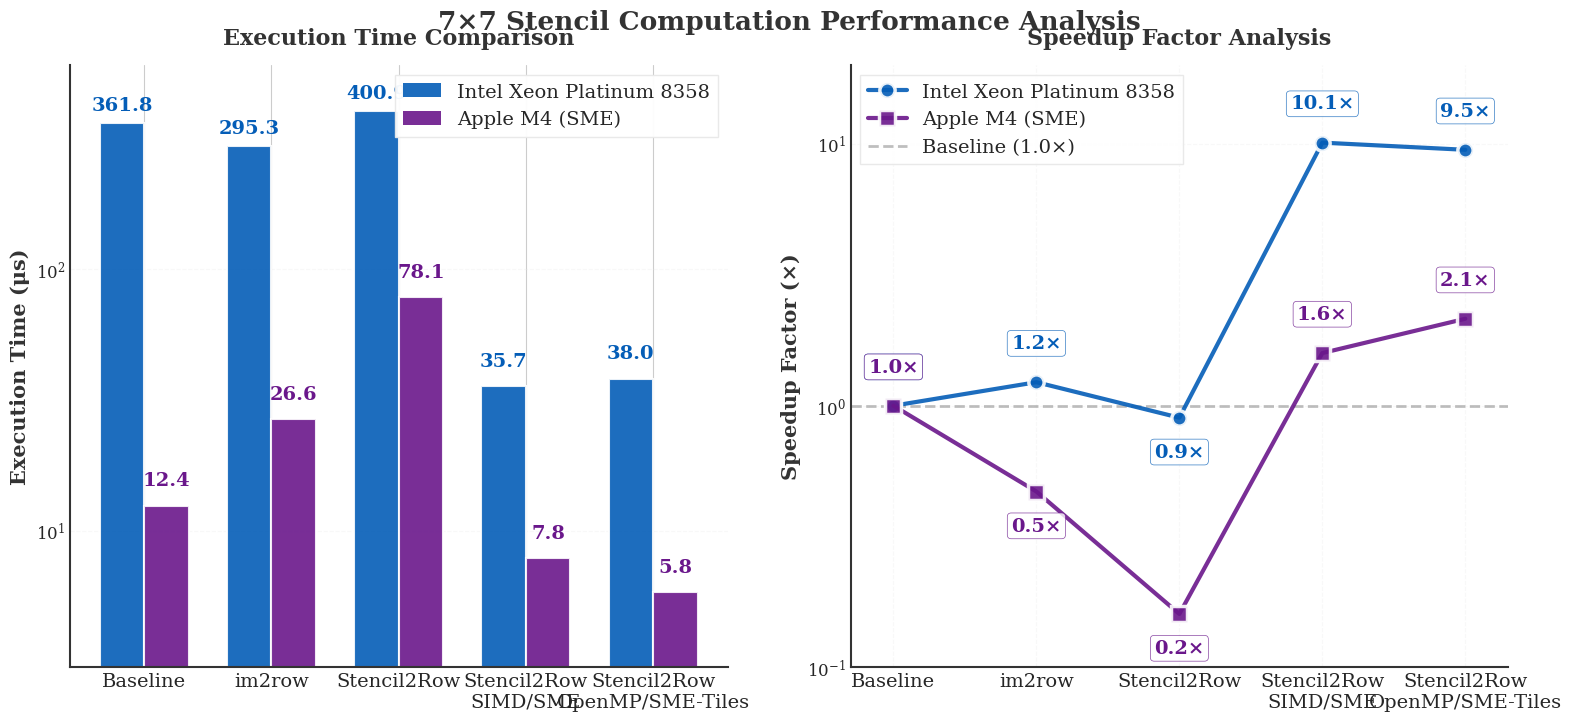

Source code (Python):
#!/usr/bin/env python3
"""
7×7 Kernel Stencil Performance Visualization Script
Comparing Intel Xeon Platinum 8358 vs Apple M4 with SME
Author: Performance Analysis Team
Date: 2024
"""

import matplotlib.pyplot as plt
import numpy as np
from matplotlib.patches import Patch
import warnings
warnings.filterwarnings('ignore')

def setup_plot_style():
    """Set up the plot style and color scheme"""
    # Set scientific paper style
    plt.style.use('seaborn-v0_8-whitegrid')
    
    # PPT模板配色方案 - 蓝紫学术配色（与15×15保持一致）
    colors = {
        'intel_primary': '#045DB7',    # PPT模板蓝（更浅的学术蓝）
        'intel_light': '#7FA8FF',      # 浅蓝色
        'apple_primary': '#6A178B',    # PPT模板紫（深紫色）
        'apple_light': '#B580C5',      # 浅紫色
        'grid': '#E8E8E8',             # Very light grey
        'text': '#333333',             # 深灰色（更适合科研出版）
        'highlight': '#E74C3C',        # 强调色（不再使用）
        'baseline': '#7F7F7F',         # 中性灰
    }
    
    # Configure fonts - INCREASED SIZES (与15×15保持一致)
    plt.rcParams.update({
        'font.family': 'serif',
        'font.serif': ['Times New Roman', 'DejaVu Serif'],
        'font.size': 14,              
        'axes.labelsize': 15,          
        'axes.titlesize': 16,          
        'xtick.labelsize': 12,         
        'ytick.labelsize': 12,         
        'legend.fontsize': 12,         
        'figure.titlesize': 18,        
        'axes.linewidth': 1.5,         
        'axes.edgecolor': colors['text'],
        'axes.spines.top': False,
        'axes.spines.right': False,
    })
    
    return colors

def load_data():
    """Load the 7×7 kernel performance data (64×64 matrix)"""
    # Intel 7×7 数据 (64×64 matrix)
    intel_data = {
        'methods': ['Baseline', 'im2row', 'Stencil2Row', 'Stencil2Row\nSIMD/SME', 'Stencil2Row\nOpenMP/SME-Tiles'],
        'time': [361.80, 295.30, 400.85, 35.70, 38.05],
        'speedup': [1.00, 1.23, 0.90, 10.13, 9.51],
        'threads': [1, 1, 1, 1, 32]
    }
    
    # Apple M4 7×7 数据 (64×64 matrix) - 使用Row Split作为最优
    apple_data = {
        'methods': ['Baseline', 'Im2Row GEMV', 'Stencil2Row Direct', 'SME Single Tile', 'SME 4-Tiles'],
        'time': [12.45, 26.65, 78.10, 7.85, 5.80],  # 使用Row Split的5.80作为最优
        'speedup': [1.00, 0.47, 0.16, 1.59, 2.15],
        'threads': [1, 1, 1, 1, 1]
    }
    
    return intel_data, apple_data

def create_execution_time_plot(ax, intel_data, apple_data, colors):
    """Create the execution time comparison bar chart"""
    n_methods = len(intel_data['methods'])
    x = np.arange(n_methods)
    bar_width = 0.35
    
    # Intel bars
    intel_bars = []
    for i, (time, threads) in enumerate(zip(intel_data['time'], intel_data['threads'])):
        # 使用学术蓝色
        color = colors['intel_primary']
        alpha = 0.9  # 提高不透明度，让颜色更饱满
        # 移除特殊边框高亮，所有柱子都使用白色边框
        edgecolor = 'white'
        linewidth = 1.5
        
        bar = ax.bar(x[i] - bar_width/2, time, bar_width,
                     color=color, alpha=alpha, edgecolor=edgecolor, linewidth=linewidth)
        intel_bars.append(bar)
        
        # 添加Intel数据标签在柱子上方
        if time < 100:  # 对于较小的值，直接在上方
            offset = time * 0.15
        elif time < 1000:  # 中等值
            offset = time * 0.08
        else:  # 较大的值
            offset = time * 0.05
        
        ax.text(x[i] - bar_width/2, time + offset, f'{time:.1f}',
               ha='center', va='bottom', fontsize=14, fontweight='bold',
               color=colors['intel_primary'])
    
    # Apple bars
    apple_bars = []
    for i, time in enumerate(apple_data['time']):
        # 使用学术金黄色
        color = colors['apple_primary']
        alpha = 0.9  # 提高不透明度，让颜色更饱满
        # 移除特殊边框高亮，所有柱子都使用白色边框
        edgecolor = 'white'
        linewidth = 1.5
        
        bar = ax.bar(x[i] + bar_width/2, time, bar_width,
                     color=color, alpha=alpha, edgecolor=edgecolor, linewidth=linewidth)
        apple_bars.append(bar)
        
        # 添加Apple数据标签在柱子上方
        if time < 100:  # 对于较小的值
            offset = time * 0.15
        elif time < 1000:  # 中等值
            offset = time * 0.08
        else:  # 较大的值
            offset = time * 0.05
            
        ax.text(x[i] + bar_width/2, time + offset, f'{time:.1f}',
               ha='center', va='bottom', fontsize=14, fontweight='bold',
               color=colors['apple_primary'])
    
    # Configure axes
    ax.set_ylabel('Execution Time (μs)', fontweight='bold', color=colors['text'])
    ax.set_yscale('log')
    ax.set_ylim([3, 600])  # 调整为适合7×7数据的范围
    ax.set_xticks(x)
    ax.set_xticklabels(intel_data['methods'], fontsize=14)
    ax.set_title('Execution Time Comparison', fontweight='bold', pad=15, color=colors['text'])
    ax.grid(True, alpha=0.3, linestyle='--', axis='y', color=colors['grid'])
    
    # Legend
    legend_elements = [
        Patch(facecolor=colors['intel_primary'], alpha=0.9, label='Intel Xeon Platinum 8358'),
        Patch(facecolor=colors['apple_primary'], alpha=0.9, label='Apple M4 (SME)'),
    ]
    ax.legend(handles=legend_elements, loc='upper right', frameon=True, fontsize=14,
             framealpha=0.95, fancybox=False, edgecolor=colors['grid'])

def create_speedup_plot(ax, intel_data, apple_data, colors):
    """Create the speedup factor line chart"""
    optimization_levels = np.arange(5)
    
    # Intel speedup line
    ax.plot(optimization_levels, intel_data['speedup'], 
           'o-', color=colors['intel_primary'], 
           linewidth=3.0, markersize=11, markeredgewidth=2.5,
           markeredgecolor='white', label='Intel Xeon Platinum 8358', 
           alpha=0.9, zorder=3)
    
    # Intel数据标签 - 智能放置以避免重叠
    intel_label_positions = [
        (0, 1.3, 'top'),       # Baseline - 上方
        (1, 1.3, 'top'),       # im2row - 上方
        (2, 0.8, 'bottom'),          # Stencil2Row - 上方（因为值小于1）
        (3, 1.3, 'top'),          # SIMD - 上方
        (4, 1.3, 'top'),          # OpenMP - 上方
    ]
    
    for i, (x, y) in enumerate(zip(optimization_levels, intel_data['speedup'])):
        _, y_mult, va = intel_label_positions[i]
        if va == 'top':
            y_pos = y * y_mult
            va_text = 'bottom'
        else:
            y_pos = y * y_mult
            va_text = 'top'
        
        ax.text(x, y_pos, f'{y:.1f}×', 
               ha='center', va=va_text,
               fontsize=14, color=colors['intel_primary'], 
               fontweight='bold',
               bbox=dict(boxstyle='round,pad=0.2', facecolor='white', 
                        alpha=0.8, edgecolor=colors['intel_primary'], linewidth=0.5))
    
    # Apple speedup line
    ax.plot(optimization_levels, apple_data['speedup'],
           's-', color=colors['apple_primary'],
           linewidth=3.0, markersize=11, markeredgewidth=2.5,
           markeredgecolor='white', label='Apple M4 (SME)', 
           alpha=0.9, zorder=3)
    
    # Apple数据标签 - 智能放置以避免重叠
    apple_label_positions = [
        (0, 1.3, 'top'),    # Baseline - 下方
        (1, 0.8, 'bottom'), # Im2Row - 下方（值小于1）
        (2, 0.8, 'bottom'), # Stencil2Row - 下方（值很小）
        (3, 1.3, 'top'), # SME Single - 下方
        (4, 1.3, 'top'), # SME 4-Tiles - 下方
    ]
    
    for i, (x, y) in enumerate(zip(optimization_levels, apple_data['speedup'])):
        _, y_mult, va = apple_label_positions[i]
        if va == 'top':
            y_pos = y * y_mult
            va_text = 'bottom'
        else:
            y_pos = y * y_mult
            va_text = 'top'
            
        ax.text(x, y_pos, f'{y:.1f}×', 
               ha='center', va=va_text,
               fontsize=14, color=colors['apple_primary'], 
               fontweight='bold',
               bbox=dict(boxstyle='round,pad=0.2', facecolor='white', 
                        alpha=0.8, edgecolor=colors['apple_primary'], linewidth=0.5))
    
    # Baseline reference line
    ax.axhline(y=1.0, color=colors['baseline'], 
              linestyle='--', linewidth=2.0, alpha=0.5, label='Baseline (1.0×)', zorder=1)
    
    # Configure axes
    ax.set_ylabel('Speedup Factor (×)', fontweight='bold', color=colors['text'])
    ax.set_yscale('log')
    ax.set_ylim([0.1, 20])  # 调整为适合7×7数据的范围
    ax.set_xlim([-0.3, 4.3])
    ax.set_xticks(optimization_levels)
    ax.set_xticklabels(intel_data['methods'], fontsize=14)
    ax.set_title('Speedup Factor Analysis', fontweight='bold', pad=15, color=colors['text'])
    ax.legend(loc='upper left', frameon=True, framealpha=0.95, fontsize=14,
             fancybox=False, edgecolor=colors['grid'])
    ax.grid(True, alpha=0.3, linestyle='--', zorder=0, color=colors['grid'])

def main():
    """Main function to create and save the visualization"""
    print("Starting 7×7 kernel visualization generation...")
    print("-" * 50)
    
    # Setup
    colors = setup_plot_style()
    intel_data, apple_data = load_data()
    
    # Create figure - 与15×15保持相同的图形大小
    fig = plt.figure(figsize=(16, 7))
    
    # Create subplots
    ax1 = fig.add_subplot(1, 2, 1)
    ax2 = fig.add_subplot(1, 2, 2)
    
    # Generate plots
    create_execution_time_plot(ax1, intel_data, apple_data, colors)
    create_speedup_plot(ax2, intel_data, apple_data, colors)
    
    # Overall title and footer
    fig.suptitle('7×7 Stencil Computation Performance Analysis', 
                fontsize=19, fontweight='bold', y=1.02, color=colors['text'])
    
    # Adjust layout
    plt.tight_layout()
    plt.subplots_adjust(bottom=0.08, top=0.94)
    
    # Save in multiple formats
    output_formats = {
        'png': {'dpi': 300, 'desc': 'GitHub/Web display'},
        'pdf': {'dpi': None, 'desc': 'LaTeX/Papers'},
        'svg': {'dpi': None, 'desc': 'Vector graphics'},
    }
    
    print("\nSaving files...")
    print("-" * 50)
    
    for fmt, settings in output_formats.items():
        filename = f'stencil_7x7_performance_comparison.{fmt}'
        plt.savefig(filename, dpi=settings['dpi'], 
                   bbox_inches='tight', facecolor='white')
        print(f'✓ Saved {filename} - {settings["desc"]}')
    
    # High-resolution version
    plt.savefig('stencil_7x7_performance_hires.png', dpi=600, 
               bbox_inches='tight', facecolor='white')
    print('✓ Saved stencil_7x7_performance_hires.png - Publication quality (600 DPI)')
    
    # Display summary
    print("\n" + "=" * 50)
    print("📊 7×7 Kernel Visualization Complete!")
    print("=" * 50)
    print(f"Key Findings:")
    print(f"  • Intel Best: {min(intel_data['time']):.1f} μs (32 threads)")
    print(f"  • Apple Best: {min(apple_data['time']):.1f} μs (1 thread)")
    print(f"  • Performance Advantage: {min(intel_data['time'])/min(apple_data['time']):.1f}× faster on Apple M4")
    print(f"  • Thread Efficiency: 32× fewer threads on Apple M4")
    print("=" * 50)
    
    # Show plot
    plt.show()

if __name__ == "__main__":
    main()